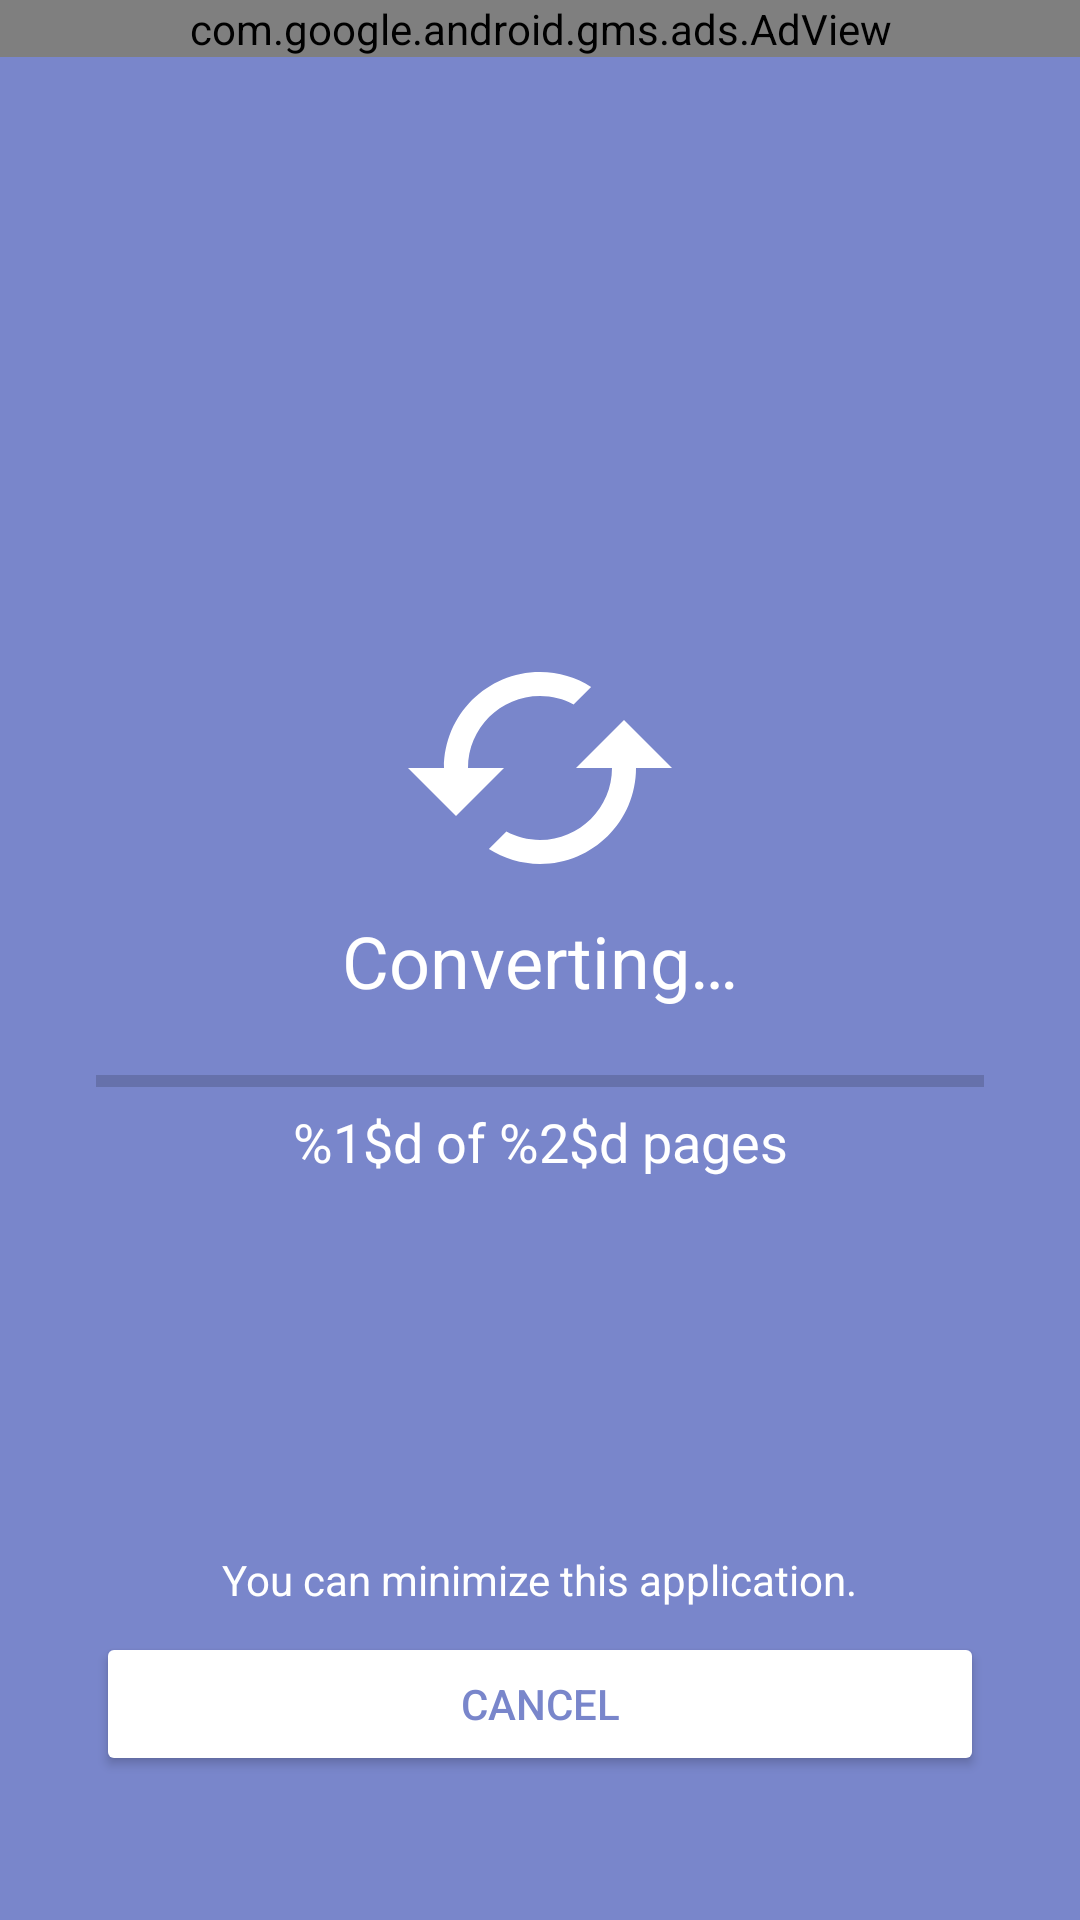

Write the Android layout XML for this screen, with the resource values it uses.
<!-- AndroidManifest.xml: application theme Theme.PdfToImage -->
<!-- res/layout/activity_convert.xml -->
<?xml version="1.0" encoding="utf-8"?>
<androidx.constraintlayout.widget.ConstraintLayout xmlns:android="http://schemas.android.com/apk/res/android"
    xmlns:app="http://schemas.android.com/apk/res-auto"
    xmlns:tools="http://schemas.android.com/tools"
    android:layout_width="match_parent"
    android:layout_height="match_parent"
    android:background="@color/indigo_300"
    tools:context=".MainActivity">

    <com.google.android.gms.ads.AdView
        android:id="@+id/adView"
        android:layout_width="0dp"
        android:layout_height="wrap_content"
        android:layout_alignParentBottom="true"
        android:layout_centerHorizontal="true"
        app:adSize="SMART_BANNER"
        app:adUnitId="ca-app-pub-8090012097853976/8269944472"
        app:layout_constraintEnd_toEndOf="parent"
        app:layout_constraintStart_toStartOf="parent"
        app:layout_constraintTop_toTopOf="parent" />

    <TextView
        android:id="@+id/tv_maintitle"
        android:layout_width="wrap_content"
        android:layout_height="wrap_content"
        android:text="@string/converting_"
        android:textAlignment="center"
        android:textColor="@color/white"
        android:textSize="24dp"
        app:drawableTopCompat="@drawable/ic_baseline_cached_96"
        app:layout_constraintBottom_toTopOf="@+id/btn_cancel"
        app:layout_constraintEnd_toEndOf="parent"
        app:layout_constraintStart_toStartOf="parent"
        app:layout_constraintTop_toTopOf="parent" />

    <TextView
        android:id="@+id/textView5"
        android:layout_width="wrap_content"
        android:layout_height="wrap_content"
        android:layout_marginBottom="8dp"
        android:text="@string/you_can_minimize_this_app"
        android:textColor="@color/white"
        app:layout_constraintBottom_toTopOf="@+id/btn_cancel"
        app:layout_constraintEnd_toEndOf="parent"
        app:layout_constraintStart_toStartOf="parent" />

    <Button
        android:id="@+id/btn_cancel"
        android:layout_width="0dp"
        android:layout_height="wrap_content"
        android:layout_marginStart="32dp"
        android:layout_marginEnd="32dp"
        android:layout_marginBottom="48dp"
        android:backgroundTint="@color/color_states_material_button"
        android:text="@android:string/cancel"
        android:textColor="@color/indigo_300"
        app:icon="@drawable/ic_outline_cancel_24"
        app:iconPadding="5dp"
        app:iconTint="@color/indigo_300"
        app:layout_constraintBottom_toBottomOf="parent"
        app:layout_constraintEnd_toEndOf="parent"
        app:layout_constraintStart_toStartOf="parent"
        app:rippleColor="@color/indigo_300" />

    <ProgressBar
        android:id="@+id/pb_progress"
        style="?android:attr/progressBarStyleHorizontal"
        android:layout_width="0dp"
        android:layout_height="wrap_content"
        android:layout_marginStart="32dp"
        android:layout_marginTop="16dp"
        android:layout_marginEnd="32dp"
        android:progressTint="@color/white"
        app:layout_constraintEnd_toEndOf="parent"
        app:layout_constraintStart_toStartOf="parent"
        app:layout_constraintTop_toBottomOf="@+id/tv_maintitle" />

    <TextView
        android:id="@+id/tv_progress"
        android:layout_width="wrap_content"
        android:layout_height="wrap_content"
        android:text="@string/progress"
        android:textColor="@color/white"
        android:textSize="18dp"
        app:layout_constraintEnd_toEndOf="parent"
        app:layout_constraintStart_toStartOf="parent"
        app:layout_constraintTop_toBottomOf="@+id/pb_progress" />
</androidx.constraintlayout.widget.ConstraintLayout>
<!-- resources referenced by this layout -->
<resources>
  <color name="indigo_300">#7986cb</color>
  <color name="white">#FFFFFFFF</color>
  <!-- drawable ic_baseline_cached_96 (drawable) -->
  <vector android:height="96dp" android:width="96dp" android:tint="#FFFFFF"
      android:viewportHeight="24" android:viewportWidth="24"
      xmlns:android="http://schemas.android.com/apk/res/android">
      <path android:fillColor="@android:color/white" android:pathData="M19,8l-4,4h3c0,3.31 -2.69,6 -6,6 -1.01,0 -1.97,-0.25 -2.8,-0.7l-1.46,1.46C8.97,19.54 10.43,20 12,20c4.42,0 8,-3.58 8,-8h3l-4,-4zM6,12c0,-3.31 2.69,-6 6,-6 1.01,0 1.97,0.25 2.8,0.7l1.46,-1.46C15.03,4.46 13.57,4 12,4c-4.42,0 -8,3.58 -8,8H1l4,4 4,-4H6z"/>
  </vector>
  <string name="converting_">Converting…</string>
  <string name="progress">%1$d of %2$d pages</string>
  <string name="you_can_minimize_this_app">You can minimize this application.</string>
  <style name="Theme.PdfToImage" parent="Theme.MaterialComponents.DayNight.NoActionBar">
          
          <item name="colorPrimary">@color/indigo_300</item>
          <item name="colorPrimaryVariant">@color/indigo_300</item>
          <item name="colorOnPrimary">@color/white</item>
          
          <item name="colorSecondary">@color/indigo_300</item>
          <item name="colorSecondaryVariant">@color/indigo_300</item>
          <item name="colorOnSecondary">@color/black</item>
          
          <item name="android:statusBarColor" tools:targetApi="l">?attr/colorPrimaryVariant</item>
          
          <item name="android:navigationBarColor">@color/indigo_300</item>
      </style>
  <color name="black">#FF000000</color>
</resources>
